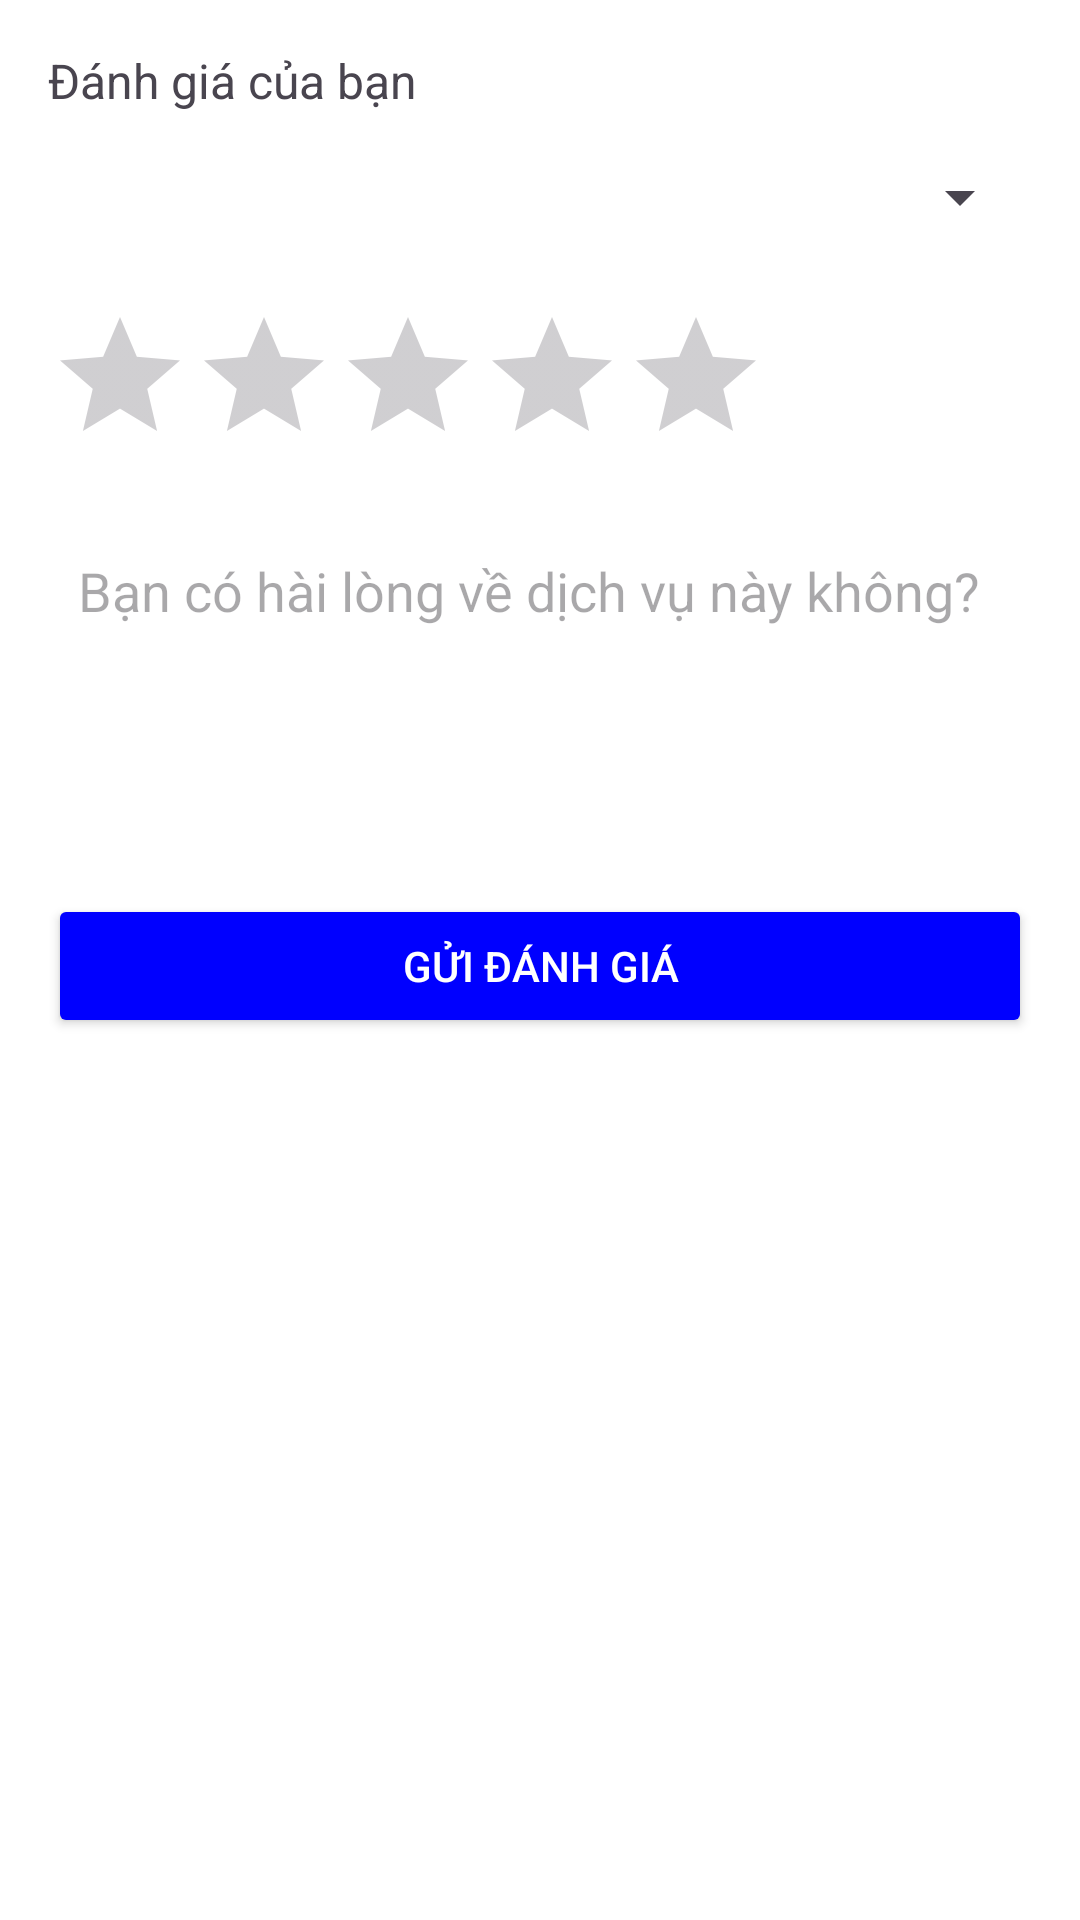

Write the Android layout XML for this screen, with the resource values it uses.
<!-- AndroidManifest.xml: application theme Theme.QuanBaDuLichMietVuon -->
<!-- res/layout/activity_review.xml -->
<?xml version="1.0" encoding="utf-8"?>
<RelativeLayout xmlns:android="http://schemas.android.com/apk/res/android"
    android:layout_width="match_parent"
    android:layout_height="match_parent"
    android:padding="16dp"
    android:background="@android:color/white">

    
    <TextView
        android:id="@+id/txtRatingPrompt"
        android:layout_width="wrap_content"
        android:layout_height="wrap_content"
        android:text="@string/rating_prompt"
        android:textSize="16sp"
        android:layout_alignParentStart="true"
        android:layout_marginBottom="8dp"/>

    
    <Spinner
        android:id="@+id/spinnerTour"
        android:layout_width="match_parent"
        android:layout_height="wrap_content"
        android:layout_below="@id/txtRatingPrompt"
        android:layout_marginBottom="16dp"
        android:layout_marginTop="8dp"/>

    
    <RatingBar
        android:id="@+id/ratingBar"
        android:layout_width="wrap_content"
        android:layout_height="wrap_content"
        android:numStars="5"
        android:stepSize="1.0"
        android:layout_below="@id/spinnerTour"
        android:layout_marginBottom="16dp"
        android:layout_alignParentStart="true"
        android:layout_marginTop="8dp"
        android:progressTint="@android:color/holo_orange_light"/>

    
    <EditText
        android:id="@+id/edtReviewReason"
        android:layout_width="match_parent"
        android:layout_height="wrap_content"
        android:hint="@string/review_hint"
        android:inputType="textMultiLine"
        android:lines="4"
        android:gravity="top"
        android:background="@android:color/white"
        android:padding="10dp"
        android:layout_below="@id/ratingBar"
        android:layout_marginBottom="16dp"
        android:minHeight="48dp"/>

    
    <Button
        android:id="@+id/btnSubmitReview"
        android:layout_width="match_parent"
        android:layout_height="wrap_content"
        android:text="@string/submit_review"
        android:backgroundTint="@color/blue"
        android:textColor="@android:color/white"
        android:layout_below="@id/edtReviewReason"/>

</RelativeLayout>
<!-- resources referenced by this layout -->
<resources>
  <color name="blue">#0000FF</color>
  <string name="rating_prompt">Đánh giá của bạn</string>
  <string name="review_hint">Bạn có hài lòng về dịch vụ này không?</string>
  <string name="submit_review">Gửi đánh giá</string>
  <style name="Theme.QuanBaDuLichMietVuon" parent="Base.Theme.QuanBaDuLichMietVuon" />
  <style name="Base.Theme.QuanBaDuLichMietVuon" parent="Theme.Material3.DayNight.NoActionBar">
          
          
      </style>
</resources>
